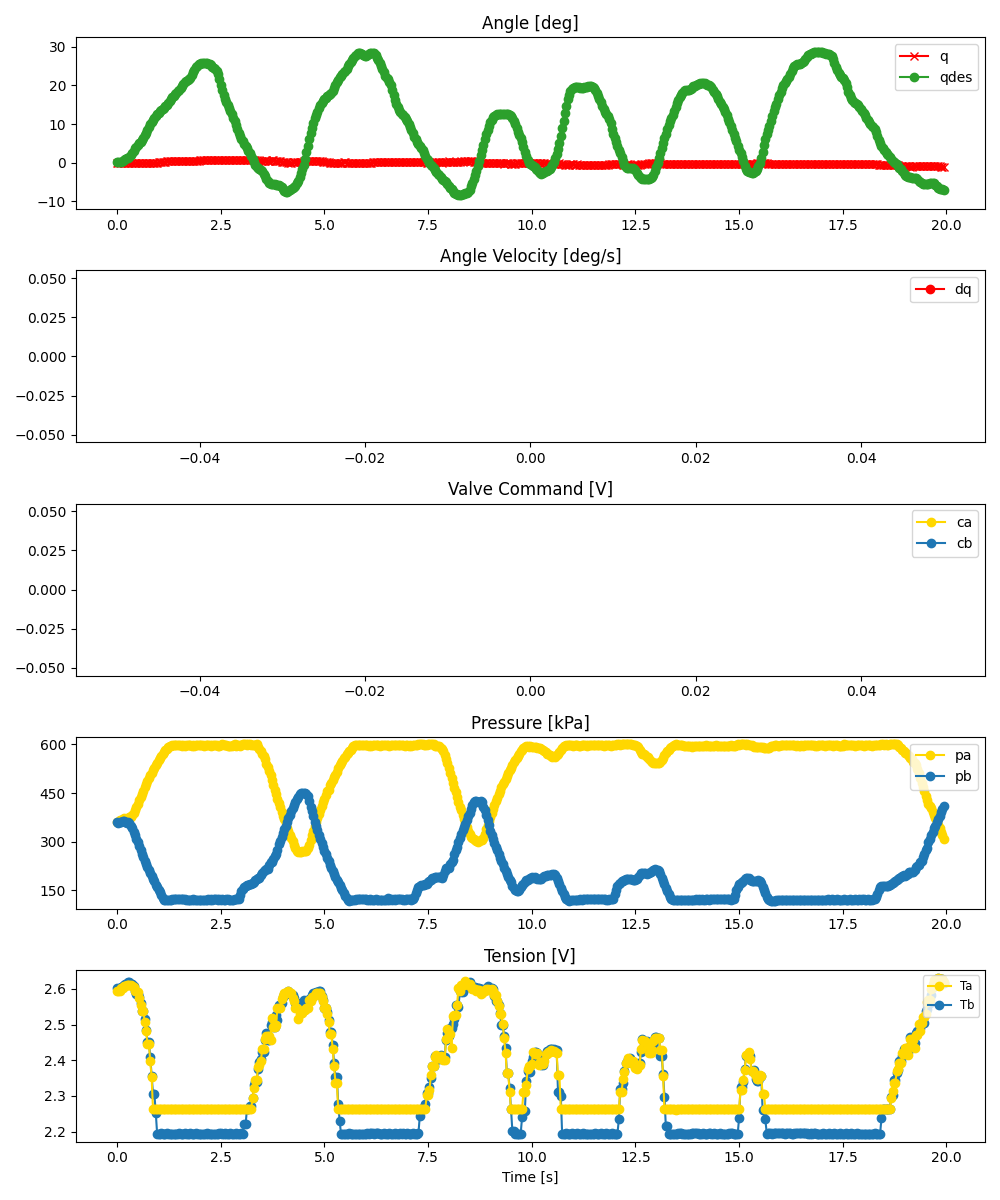

Source data for this figure (header and first rows):
ms, valve_a_pct, valve_b_pct, q_des, pid_u, adc0_raw, adc0_volt, adc0_kpa, adc1_raw, adc1_volt, adc1_kpa, tension_0x2B, tension_0x2A, enc_deg
0, 60.71, 59.99, 0.088, , 2786, 3.402, 361.5, 2780, 3.394, 360.4, 2.602, 2.595, -0.08789
33, 61.09, 59.7, 0.088, , 2780, 3.394, 360.4, 2761, 3.371, 356.9, 2.599, 2.594, -0.08789
67, 61.07, 59.73, 0.09194, , 2809, 3.43, 365.6, 2784, 3.399, 361.1, 2.599, 2.594, -0.08789
100, 61.37, 59.18, 0.2647, , 2818, 3.441, 367.3, 2778, 3.392, 360, 2.606, 2.604, -0.08789
133, 61.43, 59.1, 0.5293, , 2835, 3.462, 370.4, 2792, 3.409, 362.5, 2.609, 2.603, -0.1758
167, 61.48, 59.01, 0.7088, , 2843, 3.471, 371.8, 2797, 3.415, 363.5, 2.611, 2.607, -0.1758
200, 61.72, 58.72, 0.9674, , 2836, 3.463, 370.6, 2785, 3.4, 361.3, 2.615, 2.607, -0.1758
233, 62.14, 58.28, 1.145, , 2839, 3.466, 371.1, 2773, 3.386, 359.1, 2.615, 2.611, -0.1758
267, 62.53, 58.01, 1.324, , 2852, 3.482, 373.5, 2777, 3.391, 359.8, 2.619, 2.612, -0.1758
300, 63.21, 57.36, 1.583, , 2859, 3.491, 374.8, 2757, 3.366, 356.2, 2.619, 2.612, -0.1758
333, 64.11, 56.08, 2.028, , 2871, 3.505, 376.9, 2715, 3.315, 348.5, 2.614, 2.612, -0.1758
367, 65.12, 54.72, 2.561, , 2905, 3.547, 383.1, 2680, 3.272, 342.1, 2.614, 2.609, -0.08789
400, 67.04, 52.95, 3.078, , 2933, 3.581, 388.2, 2619, 3.198, 331, 2.609, 2.605, -0.08789
433, 68.98, 50.88, 3.697, , 2988, 3.648, 398.3, 2563, 3.129, 320.8, 2.594, 2.595, -0.08789
467, 70.7, 48.4, 4.141, , 3044, 3.717, 408.5, 2501, 3.054, 309.5, 2.586, 2.595, -0.1758
500, 72.2, 46.6, 4.571, , 3095, 3.779, 417.8, 2437, 2.976, 297.9, 2.586, 2.59, -0.1758
536, 74.46, 44.02, 5.047, , 3160, 3.858, 429.6, 2377, 2.902, 286.9, 2.577, 2.575, -0.08789
569, 76.87, 41.21, 5.491, , 3208, 3.917, 438.4, 2304, 2.813, 273.6, 2.56, 2.555, -0.08789
600, 79.62, 38.45, 5.891, , 3256, 3.976, 447.1, 2244, 2.74, 262.7, 2.539, 2.537, -0.08789
633, 83.82, 36.29, 6.511, , 3314, 4.046, 457.7, 2182, 2.664, 251.4, 2.539, 2.537, -0.08789
669, 88.56, 33.19, 7.098, , 3367, 4.111, 467.3, 2122, 2.591, 240.5, 2.517, 2.507, -0.08789
700, 92.16, 30.55, 7.736, , 3431, 4.189, 479, 2073, 2.531, 231.5, 2.485, 2.483, -0.08789
733, 95.49, 26.69, 8.448, , 3469, 4.236, 485.9, 2017, 2.463, 221.3, 2.453, 2.446, -0.08789
767, 98.39, 24.74, 9.245, , 3520, 4.298, 495.2, 1970, 2.405, 212.8, 2.453, 2.446, -0.08789
800, 100.0, 21.35, 9.934, , 3578, 4.369, 505.8, 1921, 2.346, 203.8, 2.409, 2.397, 0.0
833, 100.0, 20.0, 10.55, , 3611, 4.409, 511.8, 1869, 2.282, 194.3, 2.357, 2.354, 0.0
867, 100.0, 20.0, 11, , 3659, 4.468, 520.5, 1817, 2.219, 184.9, 2.306, 2.262, -0.08789
900, 100.0, 20.0, 11.52, , 3703, 4.521, 528.6, 1776, 2.168, 177.4, 2.306, 2.262, 0.0
934, 100.0, 20.0, 12.06, , 3746, 4.574, 536.4, 1723, 2.104, 167.7, 2.252, 2.263, 0.0
967, 100.0, 20.0, 12.49, , 3787, 4.624, 543.9, 1677, 2.048, 159.4, 2.194, 2.263, 0.0
1000, 100.0, 20.0, 12.92, , 3832, 4.679, 552.1, 1636, 1.998, 151.9, 2.194, 2.262, 0.08789
1033, 100.0, 20.0, 13.36, , 3872, 4.728, 559.4, 1593, 1.945, 144, 2.194, 2.262, 0.08789
1067, 100.0, 20.0, 13.63, , 3900, 4.762, 564.5, 1546, 1.888, 135.5, 2.195, 2.263, 0.1758
1100, 100.0, 20.0, 13.98, , 3940, 4.811, 571.8, 1502, 1.834, 127.5, 2.194, 2.263, 0.1758
1133, 100.0, 20.0, 14.24, , 3961, 4.836, 575.6, 1468, 1.792, 121.3, 2.195, 2.263, 0.2637
1167, 100.0, 20.0, 14.6, , 4000, 4.884, 582.7, 1457, 1.779, 119.3, 2.195, 2.263, 0.2637
1200, 100.0, 20.0, 15.03, , 4020, 4.908, 586.3, 1457, 1.779, 119.3, 2.195, 2.264, 0.3516
1233, 100.0, 20.0, 15.47, , 4049, 4.944, 591.6, 1459, 1.781, 119.6, 2.195, 2.263, 0.3516
1267, 100.0, 20.0, 15.92, , 4076, 4.977, 596.5, 1464, 1.788, 120.5, 2.195, 2.263, 0.4395
1300, 100.0, 20.0, 16.44, , 4061, 4.958, 593.8, 1461, 1.784, 120, 2.195, 2.263, 0.4395
1333, 100.0, 20.0, 16.97, , 4082, 4.984, 597.6, 1471, 1.796, 121.8, 2.195, 2.263, 0.5273
1367, 100.0, 20.0, 17.32, , 4084, 4.987, 598, 1471, 1.796, 121.8, 2.194, 2.263, 0.5273
1400, 100.0, 20.0, 17.75, , 4089, 4.993, 598.9, 1472, 1.797, 122, 2.194, 2.263, 0.5273
1433, 100.0, 20.0, 18.11, , 4088, 4.991, 598.7, 1475, 1.801, 122.5, 2.194, 2.263, 0.5273
1467, 100.0, 20.0, 18.55, , 4078, 4.979, 596.9, 1472, 1.797, 122, 2.194, 2.263, 0.5273
1500, 100.0, 20.0, 18.81, , 4088, 4.991, 598.7, 1478, 1.805, 123.1, 2.195, 2.263, 0.5273
1534, 100.0, 20.0, 19.26, , 4077, 4.978, 596.7, 1478, 1.805, 123.1, 2.195, 2.263, 0.5273
1567, 100.0, 20.0, 19.79, , 4076, 4.977, 596.5, 1482, 1.81, 123.8, 2.194, 2.263, 0.5273
1600, 100.0, 20.0, 20.39, , 4080, 4.982, 597.3, 1476, 1.802, 122.7, 2.194, 2.263, 0.5273
1633, 100.0, 20.0, 20.83, , 4072, 4.972, 595.8, 1475, 1.801, 122.5, 2.195, 2.263, 0.5273
1667, 100.0, 20.0, 21.19, , 4083, 4.985, 597.8, 1470, 1.795, 121.6, 2.195, 2.263, 0.4395
1700, 100.0, 20.0, 21.45, , 4084, 4.987, 598, 1470, 1.795, 121.6, 2.194, 2.263, 0.4395
1733, 100.0, 20.0, 21.63, , 4080, 4.982, 597.3, 1469, 1.794, 121.5, 2.194, 2.263, 0.5273
1767, 100.0, 20.0, 21.99, , 4084, 4.987, 598, 1470, 1.795, 121.6, 2.195, 2.262, 0.5273
1800, 100.0, 20.0, 22.59, , 4071, 4.971, 595.6, 1464, 1.788, 120.5, 2.195, 2.263, 0.5273
1834, 100.0, 20.0, 23.39, , 4080, 4.982, 597.3, 1473, 1.799, 122.2, 2.195, 2.263, 0.5273
1867, 100.0, 20.0, 24.1, , 4072, 4.972, 595.8, 1463, 1.786, 120.4, 2.195, 2.263, 0.5273
1900, 100.0, 20.0, 24.7, , 4080, 4.982, 597.3, 1469, 1.794, 121.5, 2.195, 2.263, 0.5273
1933, 100.0, 20.0, 25.14, , 4081, 4.983, 597.4, 1468, 1.792, 121.3, 2.195, 2.263, 0.5273
1967, 100.0, 20.0, 25.49, , 4078, 4.979, 596.9, 1467, 1.791, 121.1, 2.195, 2.263, 0.5273
... 539 more rows
